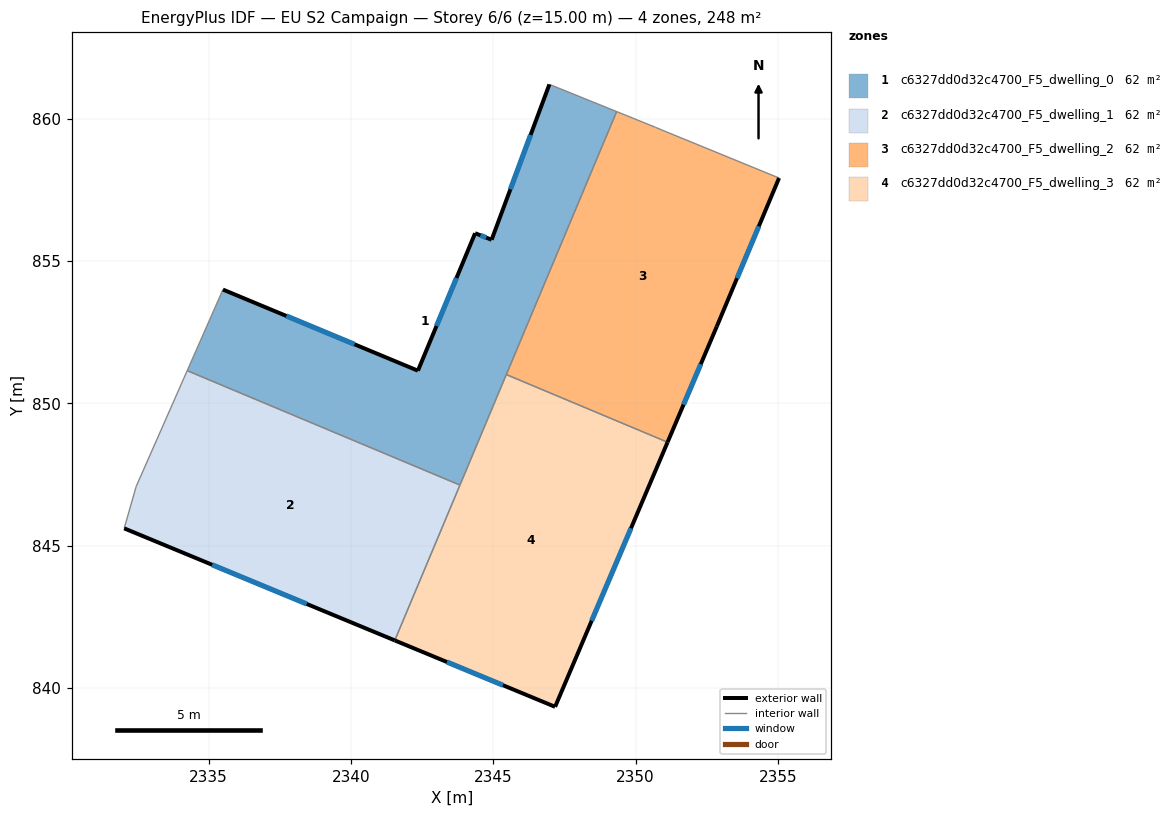
=== STOREY PLAN SPEC (per zone: floor XY polygon, exterior-wall plan segments, windows/doors) ===
zone 1: c6327dd0d32c4700_F5_dwelling_0  (61.9 m²)
  floor: (2349.33, 860.25) (2343.83, 847.13) (2334.24, 851.15) (2335.50, 854.00) (2342.35, 851.15) (2344.36, 855.98) (2344.94, 855.75) (2346.97, 861.21)
  exterior wall: (2346.97, 861.21) – (2344.94, 855.75)  [5.8 m]
    window: (2346.31, 859.43) – (2345.60, 857.52)  [2.1 m²]
  exterior wall: (2342.35, 851.15) – (2335.50, 854.00)  [7.4 m]
    window: (2340.12, 852.07) – (2337.73, 853.07)  [2.7 m²]
  exterior wall: (2344.36, 855.98) – (2342.35, 851.15)  [5.2 m]
    window: (2343.71, 854.41) – (2343.00, 852.72)  [1.9 m²]
  exterior wall: (2344.94, 855.75) – (2344.36, 855.98)  [0.6 m]
    window: (2344.75, 855.82) – (2344.55, 855.90)  [0.2 m²]
  interior walls: 5
zone 2: c6327dd0d32c4700_F5_dwelling_1  (61.9 m²)
  floor: (2343.83, 847.13) (2341.54, 841.67) (2332.03, 845.61) (2332.45, 847.08) (2334.24, 851.15)
  exterior wall: (2332.03, 845.61) – (2341.54, 841.67)  [10.3 m]
    window: (2335.12, 844.33) – (2338.45, 842.95)  [3.8 m²]
  interior walls: 4
zone 3: c6327dd0d32c4700_F5_dwelling_2  (61.9 m²)
  floor: (2355.04, 857.92) (2352.85, 852.70) (2351.12, 848.63) (2345.46, 851.01) (2349.33, 860.25) (2350.70, 859.70) (2350.89, 859.62)
  exterior wall: (2351.12, 848.63) – (2352.85, 852.70)  [4.4 m]
    window: (2351.68, 849.96) – (2352.29, 851.38)  [1.6 m²]
  exterior wall: (2352.85, 852.70) – (2355.04, 857.92)  [5.7 m]
    window: (2353.56, 854.39) – (2354.33, 856.22)  [2.1 m²]
  interior walls: 5
zone 4: c6327dd0d32c4700_F5_dwelling_3  (61.9 m²)
  floor: (2351.12, 848.63) (2347.17, 839.34) (2341.54, 841.67) (2345.46, 851.01)
  exterior wall: (2347.17, 839.34) – (2351.12, 848.63)  [10.1 m]
    window: (2348.46, 842.36) – (2349.84, 845.61)  [3.7 m²]
  exterior wall: (2341.54, 841.67) – (2347.17, 839.34)  [6.1 m]
    window: (2343.37, 840.91) – (2345.34, 840.10)  [2.2 m²]
  interior walls: 3

=== DERIVED (storey summary) ===
Building: EU S2 Campaign
Storey: 6 of 6  (floor level z = 15.00 m)
Storey gross floor area: 247.7 m²
Zones on this storey: 4
  - c6327dd0d32c4700_F5_dwelling_0: floor 61.9 m²; exterior wall 19.1 m (57.3 m²); 4 window(s) 7.0 m²; WWR 12.2%
  - c6327dd0d32c4700_F5_dwelling_1: floor 61.9 m²; exterior wall 10.3 m (30.9 m²); 1 window(s) 3.8 m²; WWR 12.2%
  - c6327dd0d32c4700_F5_dwelling_2: floor 61.9 m²; exterior wall 10.1 m (30.2 m²); 2 window(s) 3.7 m²; WWR 12.2%
  - c6327dd0d32c4700_F5_dwelling_3: floor 61.9 m²; exterior wall 16.2 m (48.6 m²); 2 window(s) 5.9 m²; WWR 12.2%
Zone adjacency (shared interzone walls):
  - c6327dd0d32c4700_F5_dwelling_0 ↔ c6327dd0d32c4700_F5_dwelling_1
  - c6327dd0d32c4700_F5_dwelling_0 ↔ c6327dd0d32c4700_F5_dwelling_2
  - c6327dd0d32c4700_F5_dwelling_0 ↔ c6327dd0d32c4700_F5_dwelling_3
  - c6327dd0d32c4700_F5_dwelling_1 ↔ c6327dd0d32c4700_F5_dwelling_3
  - c6327dd0d32c4700_F5_dwelling_2 ↔ c6327dd0d32c4700_F5_dwelling_3